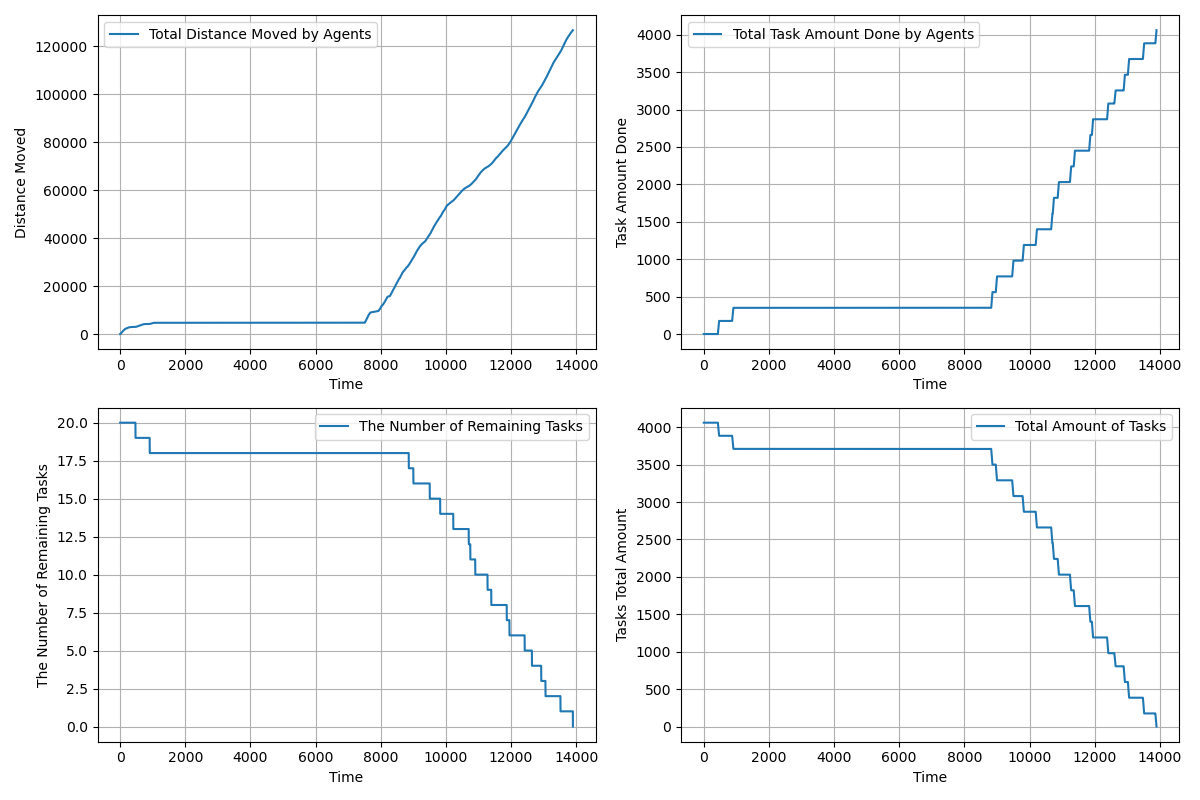

Data behind this chart, as committed beside it:
time, agents_total_distance_moved, agents_total_task_amount_done, completed_tasks, remaining_tasks, tasks_total_amount_left
1.0, 1.5, 0.0, 0, 20, 4060
2.0, 2.5, 0.0, 0, 20, 4060
3.0, 4.051, 0.0, 0, 20, 4060
4.0, 6.467, 0.0, 0, 20, 4060
5.0, 9.82, 0.0, 0, 20, 4060
6.0, 14.12, 0.0, 0, 20, 4060
7.0, 19.37, 0.0, 0, 20, 4060
8.0, 25.58, 0.0, 0, 20, 4060
9.0, 32.73, 0.0, 0, 20, 4060
10.0, 40.83, 0.0, 0, 20, 4060
11.0, 49.88, 0.0, 0, 20, 4060
12.0, 59.88, 0.0, 0, 20, 4060
13.0, 70.83, 0.0, 0, 20, 4060
14.0, 82.74, 0.0, 0, 20, 4060
15.0, 95.59, 0.0, 0, 20, 4060
16.0, 109.4, 0.0, 0, 20, 4060
17.0, 124.1, 0.0, 0, 20, 4060
18.0, 139.8, 0.0, 0, 20, 4060
19.0, 156.5, 0.0, 0, 20, 4060
20.0, 174.1, 0.0, 0, 20, 4060
21.0, 191.7, 0.0, 0, 20, 4060
22.0, 209.6, 0.0, 0, 20, 4060
23.0, 227.5, 0.0, 0, 20, 4060
24.0, 245.5, 0.0, 0, 20, 4060
25.0, 263.5, 0.0, 0, 20, 4060
26.0, 281.5, 0.0, 0, 20, 4060
27.0, 299.5, 0.0, 0, 20, 4060
28.0, 317.5, 0.0, 0, 20, 4060
29.0, 335.5, 0.0, 0, 20, 4060
30.0, 353.5, 0.0, 0, 20, 4060
31.0, 371.5, 0.0, 0, 20, 4060
32.0, 389.5, 0.0, 0, 20, 4060
33.0, 407.5, 0.0, 0, 20, 4060
34.0, 425.5, 0.0, 0, 20, 4060
35.0, 443.5, 0.0, 0, 20, 4060
36.0, 461.5, 0.0, 0, 20, 4060
37.0, 479.5, 0.0, 0, 20, 4060
38.0, 497.5, 0.0, 0, 20, 4060
39.0, 515.5, 0.0, 0, 20, 4060
40.0, 533.5, 0.0, 0, 20, 4060
41.0, 551.5, 0.0, 0, 20, 4060
42.0, 568.5, 0.0, 0, 20, 4060
43.0, 585.5, 0.0, 0, 20, 4060
44.0, 602.5, 0.0, 0, 20, 4060
45.0, 619.5, 0.0, 0, 20, 4060
46.0, 636.5, 0.0, 0, 20, 4060
47.0, 652.5, 0.0, 0, 20, 4060
48.0, 668.5, 0.0, 0, 20, 4060
49.0, 684.5, 0.0, 0, 20, 4060
50.0, 700.5, 0.0, 0, 20, 4060
51.0, 716.5, 0.0, 0, 20, 4060
52.0, 732.5, 0.0, 0, 20, 4060
53.0, 748.5, 0.0, 0, 20, 4060
54.0, 764.5, 0.0, 0, 20, 4060
55.0, 780.5, 0.0, 0, 20, 4060
56.0, 796.5, 0.0, 0, 20, 4060
57.0, 812.5, 0.0, 0, 20, 4060
58.0, 828.5, 0.0, 0, 20, 4060
59.0, 844.5, 0.0, 0, 20, 4060
60.0, 860.5, 0.0, 0, 20, 4060
... 13,836 more rows
